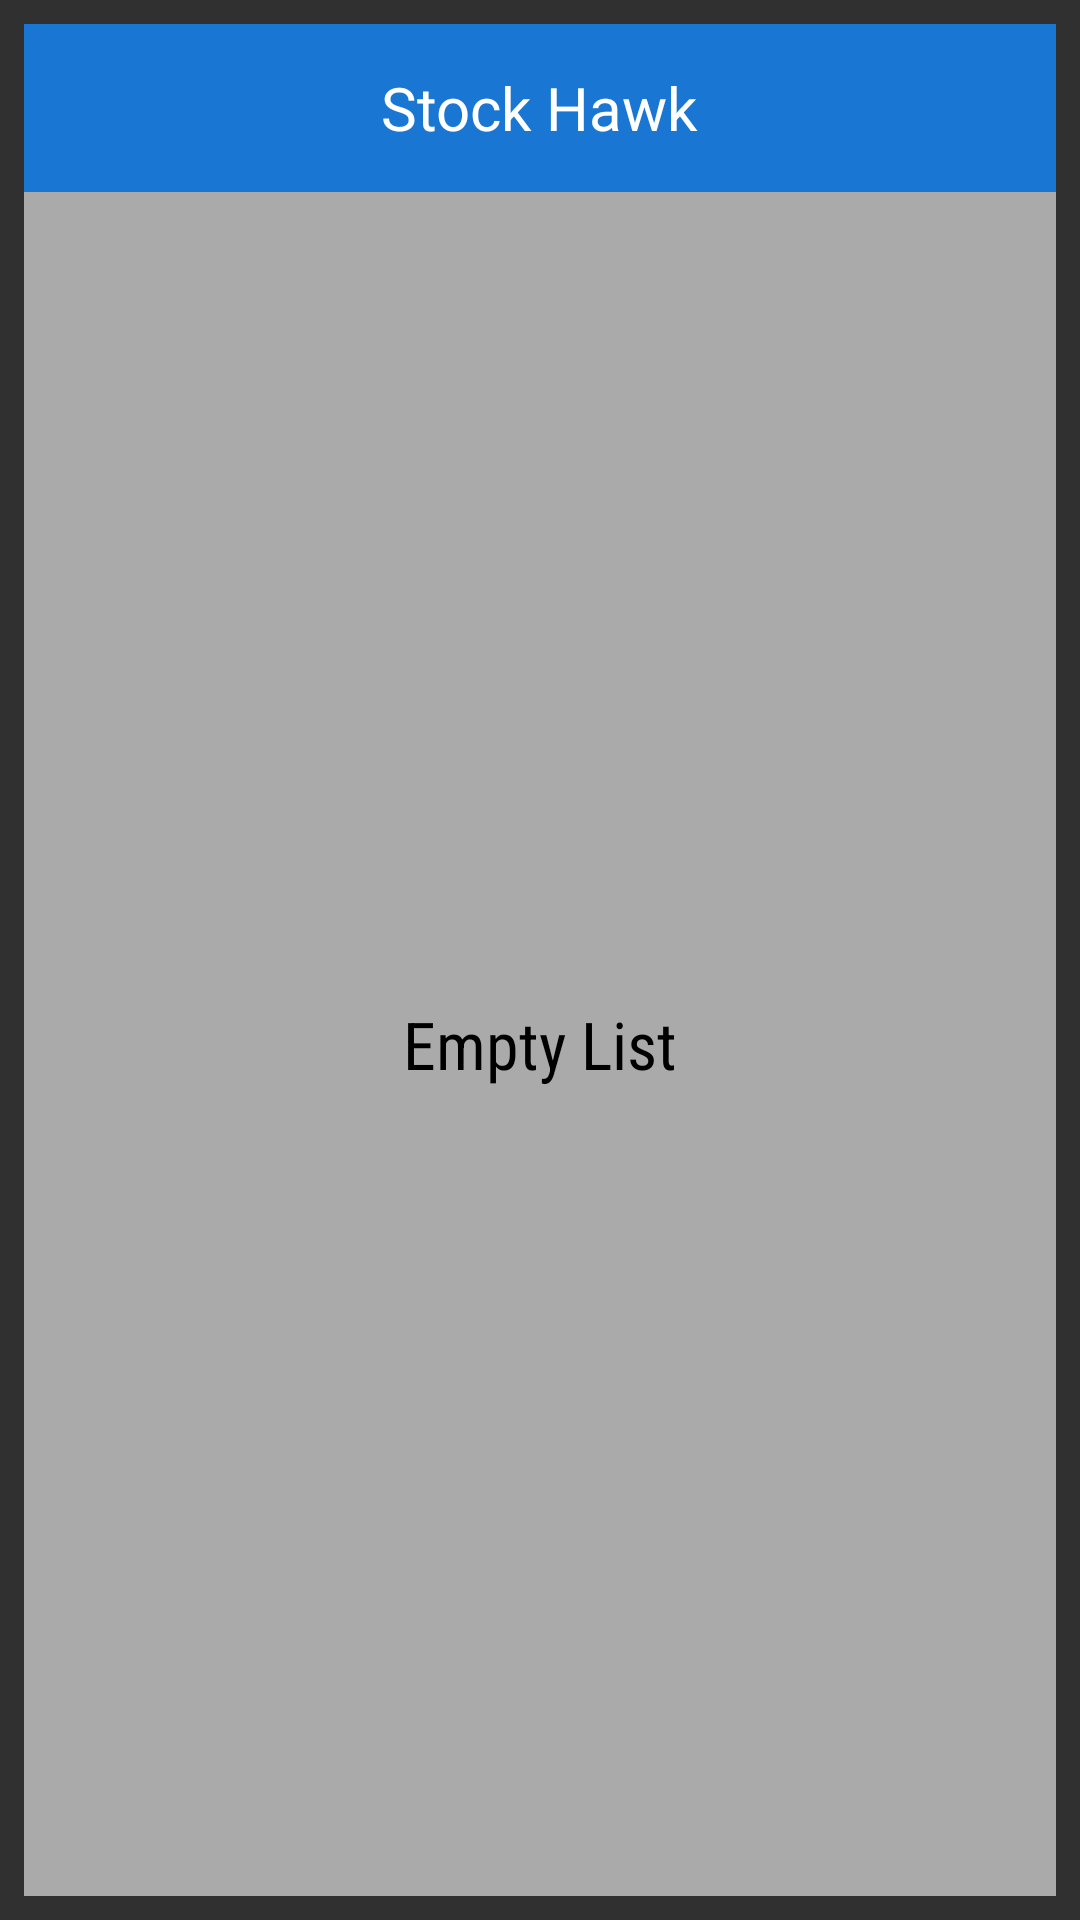

This screen was rendered from an Android layout file. Write that file and the resources it references.
<!-- AndroidManifest.xml: application theme AppTheme -->
<!-- res/layout/widget_main_layout.xml -->
<?xml version="1.0" encoding="utf-8"?>
<LinearLayout xmlns:android="http://schemas.android.com/apk/res/android"
    xmlns:tools="http://schemas.android.com/tools"
    android:layout_width="match_parent"
    android:layout_height="match_parent"
    android:orientation="vertical"
    android:padding="@dimen/widget_padding">

    <FrameLayout
        android:id="@+id/widget"
        android:layout_width="match_parent"
        android:layout_height="@dimen/abc_action_bar_default_height_material"
        android:background="@color/material_blue_700">
        <TextView
            android:layout_width="wrap_content"
            android:layout_height="wrap_content"
            android:text="@string/app_name"
            android:textColor="@android:color/white"
            android:textSize="@dimen/widget_main_text_size"
            android:layout_gravity="center"/>


    </FrameLayout>
    <FrameLayout
        android:layout_width="match_parent"
        android:layout_height="@dimen/widget_framelay_height"
        android:layout_weight="1"
        android:background="@android:color/darker_gray">
        <ListView
            android:id="@+id/widget_list"
            android:layout_width="match_parent"
            android:layout_height="match_parent"
            android:divider="@null"
            android:dividerHeight="@dimen/widget_framelay_height"
            tools:listitem="@layout/widget_detail_list_item"/>
        <TextView
            android:id="@+id/widget_empty"
            android:layout_width="match_parent"
            android:layout_height="match_parent"
            android:gravity="center"
            android:textColor="@android:color/black"
            android:fontFamily="sans-serif-condensed"
            android:textAppearance="?android:textAppearanceLarge"
            android:text="@string/widget_text_empty_list"/>
    </FrameLayout>

</LinearLayout>
<!-- res/layout/widget_detail_list_item.xml (included above) -->
<?xml version="1.0" encoding="utf-8"?>
<FrameLayout xmlns:android="http://schemas.android.com/apk/res/android"
    xmlns:tools="http://schemas.android.com/tools"
    android:id="@+id/widget_item"
    android:layout_width="match_parent"
    android:layout_height="wrap_content"
    >

    <LinearLayout
        android:layout_width="match_parent"
        android:layout_height="wrap_content"
        android:gravity="center_vertical"
        android:minHeight="?android:attr/listPreferredItemHeight"
        android:paddingLeft="@dimen/abc_list_item_padding_horizontal_material"
        android:paddingRight="@dimen/abc_list_item_padding_horizontal_material"
        android:paddingStart="@dimen/abc_list_item_padding_horizontal_material"
        android:paddingEnd="@dimen/abc_list_item_padding_horizontal_material"
        android:orientation="horizontal">

        <TextView
            android:id="@+id/stock_symbol"
            style="@style/StockSymbolTextStyle"
            android:textColor="@android:color/black"
            android:layout_width="wrap_content"
            android:layout_height="wrap_content"
            android:gravity="start|left|center_vertical"
            tools:text="@string/list_item_quote_example"
            />
        <LinearLayout
            android:layout_width="@dimen/list_item_quote_width"
            android:layout_height="wrap_content"
            android:layout_weight="1"
            android:gravity="end">
            <TextView
                android:id="@+id/bid_price"
                style="@style/StockPriceTextStyle"
                android:textColor="@android:color/black"
                android:layout_width="wrap_content"
                android:layout_height="wrap_content"
                android:paddingRight="@dimen/widget_text_padding"
                android:paddingEnd="@dimen/widget_text_padding"
                android:paddingLeft="@dimen/widget_text_padding"
                android:paddingStart="@dimen/widget_text_padding"
                tools:text="@string/list_item_quote_price"
                />
            <TextView
                android:id="@+id/change"
                android:background="@drawable/percent_change_pill"
                style="@style/PercentChangeTextStyle"
                android:layout_width="wrap_content"
                android:layout_height="wrap_content"
                android:paddingRight="@dimen/widget_text_padding_small"
                android:paddingEnd="@dimen/widget_text_padding_small"
                android:paddingLeft="@dimen/widget_text_padding_small"
                android:paddingStart="@dimen/widget_text_padding_small"
                android:text="@string/list_item_quote_proc"
                />
        </LinearLayout>
    </LinearLayout>
</FrameLayout>
<!-- resources referenced by this layout -->
<resources>
  <color name="material_blue_700">#1976D2</color>
  <dimen name="list_item_quote_width">0dp</dimen>
  <dimen name="widget_framelay_height">0dp</dimen>
  <dimen name="widget_main_text_size">20sp</dimen>
  <dimen name="widget_padding">8dp</dimen>
  <dimen name="widget_text_padding">10dp</dimen>
  <dimen name="widget_text_padding_small">5dp</dimen>
  <string name="app_name">Stock Hawk</string>
  <string name="list_item_quote_example" translatable="false">GOOG</string>
  <string name="list_item_quote_price" translatable="false">1000</string>
  <string name="list_item_quote_proc" translatable="false">100%</string>
  <string name="widget_text_empty_list">Empty List</string>
  <style name="PercentChangeTextStyle">
          <item name="android:textSize">20sp</item>
          <item name="android:textColor">#FFF</item>
          <item name="android:textStyle">bold</item>
      </style>
  <style name="StockPriceTextStyle">
          <item name="android:textSize">20sp</item>
          <item name="android:textStyle">bold</item>
      </style>
  <style name="StockSymbolTextStyle">
          <item name="android:textSize">25sp</item>
          <item name="android:textAllCaps">true</item>
      </style>
  <style name="AppTheme" parent="Theme.AppCompat">
          <item name="colorPrimary">@color/colorPrimary</item>
          <item name="colorPrimaryDark">@color/colorPrimaryDark</item>
          <item name="colorAccent">@color/colorAccent</item>
      </style>
  <color name="colorPrimary">#3F51B5</color>
  <color name="colorPrimaryDark">#303F9F</color>
  <color name="colorAccent">#FF4081</color>
</resources>
